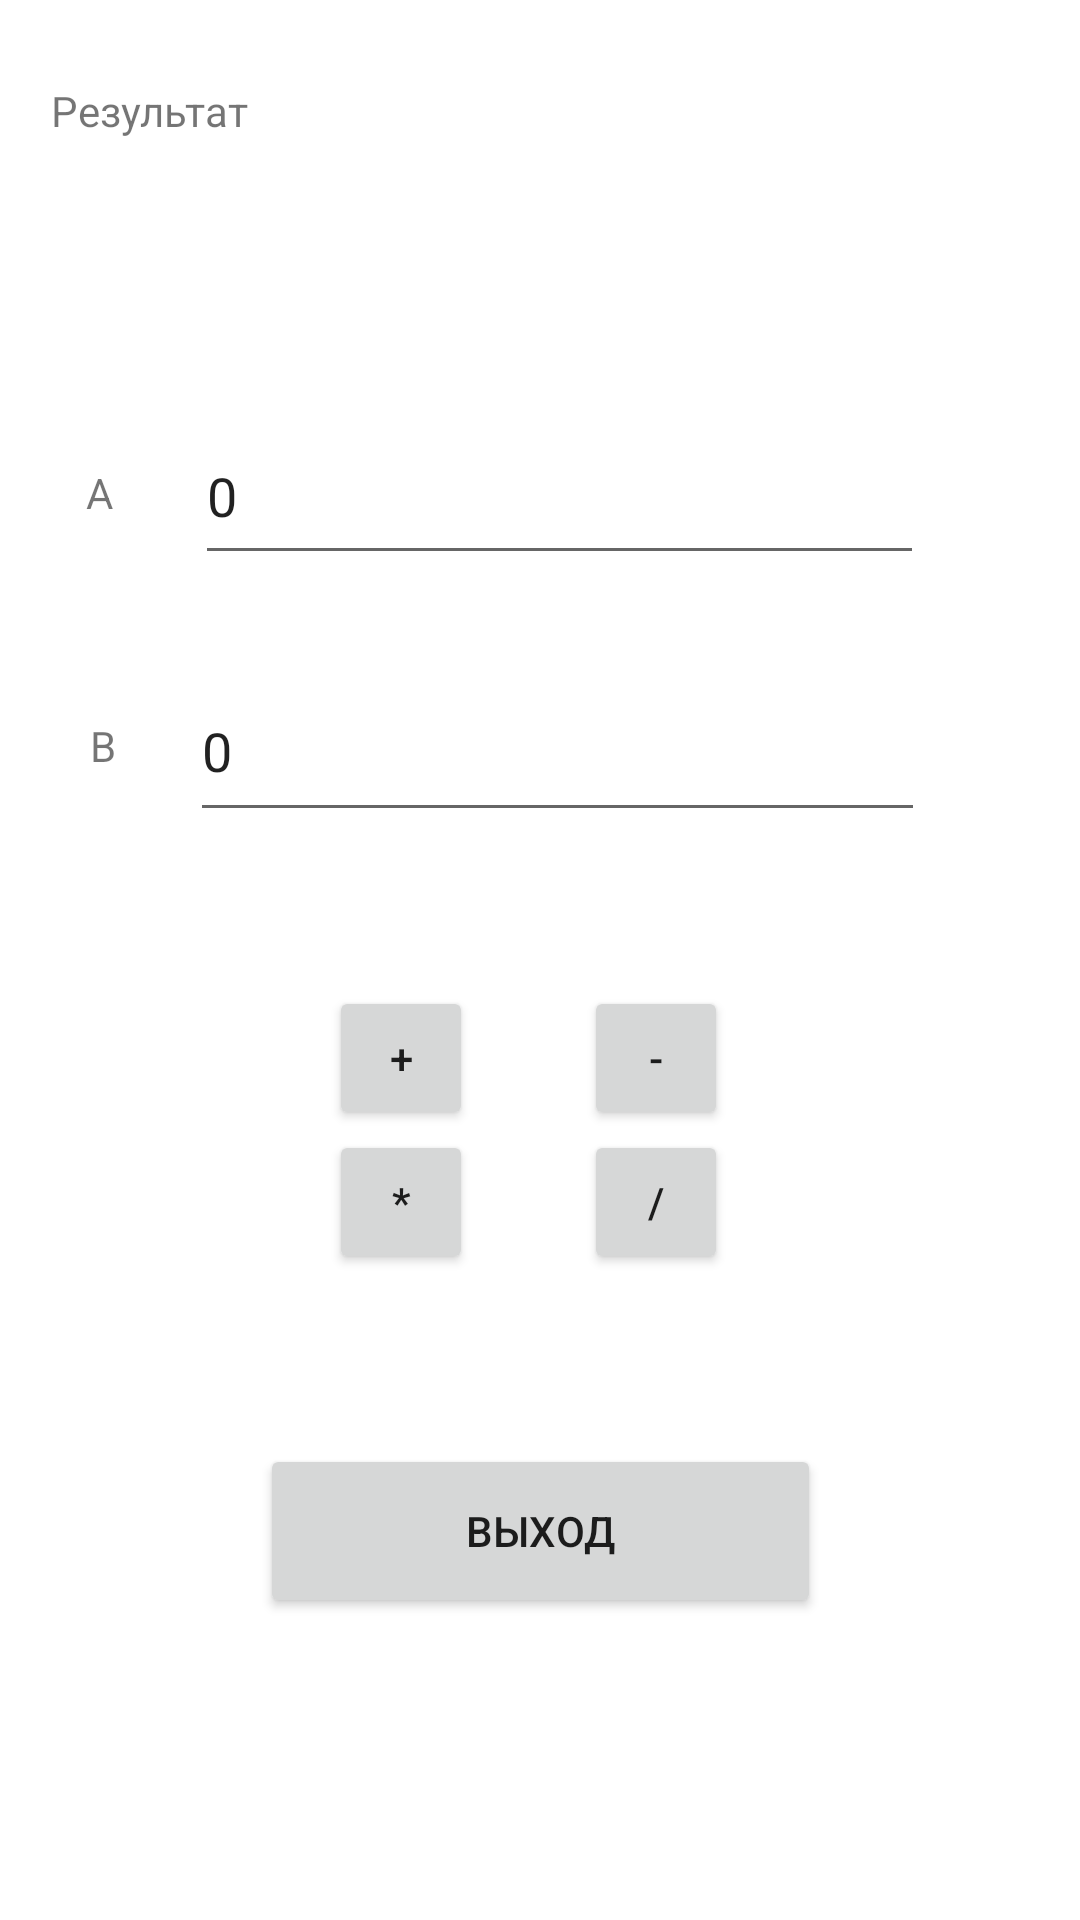

This screen was rendered from an Android layout file. Write that file and the resources it references.
<!-- AndroidManifest.xml: application theme Theme.CalculatorLab -->
<!-- res/layout/activity_calculator.xml -->
<?xml version="1.0" encoding="utf-8"?>
<androidx.constraintlayout.widget.ConstraintLayout xmlns:android="http://schemas.android.com/apk/res/android"
    xmlns:app="http://schemas.android.com/apk/res-auto"
    xmlns:tools="http://schemas.android.com/tools"
    android:layout_width="match_parent"
    android:layout_height="match_parent"
    tools:context=".CalculatorActivity">

    <TextView
        android:id="@+id/textView2"
        android:layout_width="316dp"
        android:layout_height="22dp"
        android:text="Результат"
        app:layout_constraintBottom_toTopOf="@+id/result"
        app:layout_constraintHorizontal_bias="0.389"
        app:layout_constraintLeft_toLeftOf="parent"
        app:layout_constraintRight_toRightOf="parent"
        app:layout_constraintTop_toTopOf="parent"
        app:layout_constraintVertical_bias="1.0" />

    <TextView
        android:id="@+id/result"
        android:layout_width="316dp"
        android:layout_height="22dp"
        app:layout_constraintBottom_toBottomOf="parent"
        app:layout_constraintHorizontal_bias="0.389"
        app:layout_constraintLeft_toLeftOf="parent"
        app:layout_constraintRight_toRightOf="parent"
        app:layout_constraintTop_toTopOf="parent"
        app:layout_constraintVertical_bias="0.08" />

    <androidx.constraintlayout.widget.ConstraintLayout
        android:id="@+id/constraintLayout4"
        android:layout_width="220dp"
        android:layout_height="101dp"
        android:maxHeight="500dp"
        android:minWidth="100dp"
        android:minHeight="500dp"
        app:layout_constraintBottom_toBottomOf="parent"
        app:layout_constraintEnd_toEndOf="parent"
        app:layout_constraintHorizontal_bias="0.497"
        app:layout_constraintStart_toStartOf="parent"
        app:layout_constraintTop_toBottomOf="@+id/constraintLayout"
        app:layout_constraintVertical_bias="0.113">

        <Button
            android:id="@+id/button3"
            android:layout_width="48dp"
            android:layout_height="48dp"
            android:onClick="Mul"
            android:text="*"
            app:layout_constraintBottom_toBottomOf="parent"
            app:layout_constraintEnd_toEndOf="parent"
            app:layout_constraintHorizontal_bias="0.232"
            app:layout_constraintStart_toStartOf="parent"
            app:layout_constraintTop_toTopOf="parent"
            app:layout_constraintVertical_bias="0.905" />

        <Button
            android:id="@+id/button2"
            android:layout_width="48dp"
            android:layout_height="48dp"
            android:onClick="Sub"
            android:text="-"
            app:layout_constraintBottom_toTopOf="@+id/button4"
            app:layout_constraintEnd_toEndOf="parent"
            app:layout_constraintHorizontal_bias="0.727"
            app:layout_constraintStart_toStartOf="parent"
            app:layout_constraintTop_toTopOf="parent"
            app:layout_constraintVertical_bias="0.0" />

        <Button
            android:id="@+id/button"
            android:layout_width="48dp"
            android:layout_height="48dp"
            android:onClick="Add"
            android:text="+"
            app:layout_constraintBottom_toTopOf="@+id/button3"
            app:layout_constraintEnd_toEndOf="parent"
            app:layout_constraintHorizontal_bias="0.232"
            app:layout_constraintStart_toStartOf="parent"
            app:layout_constraintTop_toTopOf="parent"
            app:layout_constraintVertical_bias="0.0" />

        <Button
            android:id="@+id/button4"
            android:layout_width="48dp"
            android:layout_height="48dp"
            android:onClick="Div"
            android:text="/"
            app:layout_constraintBottom_toBottomOf="parent"
            app:layout_constraintEnd_toEndOf="parent"
            app:layout_constraintHorizontal_bias="0.726"
            app:layout_constraintStart_toStartOf="parent"
            app:layout_constraintTop_toTopOf="parent"
            app:layout_constraintVertical_bias="0.905" />

    </androidx.constraintlayout.widget.ConstraintLayout>

    <androidx.constraintlayout.widget.ConstraintLayout
        android:id="@+id/constraintLayout"
        android:layout_width="412dp"
        android:layout_height="202dp"
        android:layout_marginTop="12dp"
        app:layout_constraintBottom_toBottomOf="parent"
        app:layout_constraintEnd_toEndOf="parent"
        app:layout_constraintHorizontal_bias="1.0"
        app:layout_constraintStart_toStartOf="parent"
        app:layout_constraintTop_toBottomOf="@+id/result"
        app:layout_constraintVertical_bias="0.047">

        <androidx.constraintlayout.widget.ConstraintLayout
            android:id="@+id/constraintLayout5"
            android:layout_width="307dp"
            android:layout_height="56dp"
            app:layout_constraintBottom_toBottomOf="parent"
            app:layout_constraintEnd_toEndOf="parent"
            app:layout_constraintHorizontal_bias="0.504"
            app:layout_constraintStart_toStartOf="parent"
            app:layout_constraintTop_toBottomOf="@+id/constraintLayout3">

            <EditText
                android:id="@+id/secondNumber"
                android:layout_width="245dp"
                android:layout_height="57dp"
                android:text="0"
                app:layout_constraintBottom_toBottomOf="parent"
                app:layout_constraintEnd_toEndOf="parent"
                app:layout_constraintHorizontal_bias="1.0"
                app:layout_constraintStart_toStartOf="parent"
                app:layout_constraintTop_toTopOf="parent" />

            <TextView
                android:id="@+id/textView6"
                android:layout_width="48dp"
                android:layout_height="19dp"
                android:layout_marginStart="4dp"
                android:text="B"
                android:textAlignment="center"
                app:layout_constraintBottom_toBottomOf="parent"
                app:layout_constraintEnd_toStartOf="@+id/secondNumber"
                app:layout_constraintStart_toStartOf="parent"
                app:layout_constraintTop_toTopOf="parent" />
        </androidx.constraintlayout.widget.ConstraintLayout>

        <androidx.constraintlayout.widget.ConstraintLayout
            android:id="@+id/constraintLayout3"
            android:layout_width="307dp"
            android:layout_height="59dp"
            app:layout_constraintBottom_toBottomOf="parent"
            app:layout_constraintEnd_toEndOf="parent"
            app:layout_constraintStart_toStartOf="parent"
            app:layout_constraintTop_toTopOf="parent"
            app:layout_constraintVertical_bias="0.25">

            <EditText
                android:id="@+id/firstNumber"
                android:layout_width="243dp"
                android:layout_height="56dp"
                android:text="0"
                app:layout_constraintBottom_toBottomOf="parent"
                app:layout_constraintEnd_toEndOf="parent"
                app:layout_constraintHorizontal_bias="1.0"
                app:layout_constraintStart_toStartOf="parent"
                app:layout_constraintTop_toTopOf="parent"
                app:layout_constraintVertical_bias="0.0" />

            <TextView
                android:id="@+id/textView5"
                android:layout_width="50dp"
                android:layout_height="21dp"
                android:text="A"
                android:textAlignment="center"
                app:layout_constraintBottom_toBottomOf="parent"
                app:layout_constraintEnd_toStartOf="@+id/firstNumber"
                app:layout_constraintStart_toStartOf="parent"
                app:layout_constraintTop_toTopOf="parent" />

        </androidx.constraintlayout.widget.ConstraintLayout>
    </androidx.constraintlayout.widget.ConstraintLayout>

    <Button
        android:id="@+id/button8"
        android:layout_width="187dp"
        android:layout_height="58dp"
        android:layout_marginTop="44dp"
        android:onClick="toMain"
        android:text="Выход"
        app:layout_constraintBottom_toBottomOf="parent"
        app:layout_constraintEnd_toEndOf="parent"
        app:layout_constraintStart_toStartOf="parent"
        app:layout_constraintTop_toBottomOf="@+id/constraintLayout4"
        app:layout_constraintVertical_bias="0.072" />

</androidx.constraintlayout.widget.ConstraintLayout>
<!-- resources referenced by this layout -->
<resources>
  <style name="Theme.CalculatorLab" parent="Theme.MaterialComponents.DayNight.DarkActionBar">
          
          <item name="colorPrimary">@color/purple_500</item>
          <item name="colorPrimaryVariant">@color/purple_700</item>
          <item name="colorOnPrimary">@color/white</item>
          
          <item name="colorSecondary">@color/teal_200</item>
          <item name="colorSecondaryVariant">@color/teal_700</item>
          <item name="colorOnSecondary">@color/black</item>
          
          <item name="android:statusBarColor" tools:targetApi="l">?attr/colorPrimaryVariant</item>
          
      </style>
  <!-- not gathered from this repository: default colours our renderer supplied (Android Studio template values) -->
  <color name="purple_500">#FF6200EE</color>
  <color name="purple_700">#FF3700B3</color>
  <color name="teal_200">#FF03DAC5</color>
  <color name="teal_700">#FF018786</color>
  <color name="black">#FF000000</color>
  <color name="white">#FFFFFFFF</color>
</resources>
